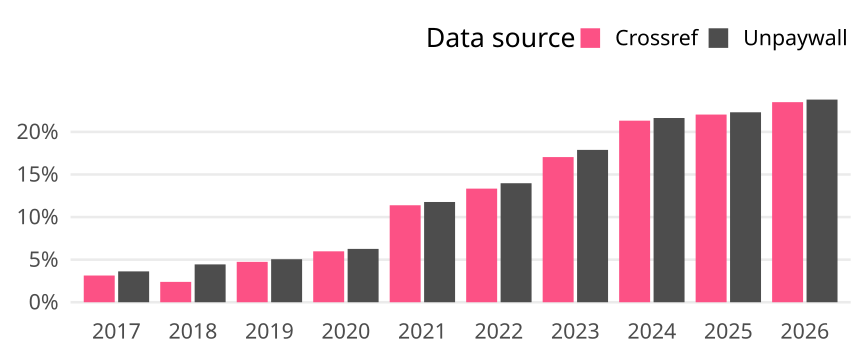

Data behind this chart, as committed beside it:
cr_year, cat, article_total, name, oa_articles, oa_share
2017, Global, 125301, Crossref, 3931, 0.03137
2017, Global, 125301, Unpaywall, 4538, 0.03622
2018, Global, 119237, Crossref, 2851, 0.02391
2018, Global, 119237, Unpaywall, 5297, 0.04442
2019, Global, 130591, Crossref, 6192, 0.04742
2019, Global, 130591, Unpaywall, 6595, 0.0505
2020, Global, 132501, Crossref, 7921, 0.05978
2020, Global, 132501, Unpaywall, 8298, 0.06263
2021, Global, 131335, Crossref, 14954, 0.1139
2021, Global, 131335, Unpaywall, 15458, 0.1177
2022, Global, 121524, Crossref, 16208, 0.1334
2022, Global, 121524, Unpaywall, 16980, 0.1397
2023, Global, 117885, Crossref, 20089, 0.1704
2023, Global, 117885, Unpaywall, 21084, 0.1789
2024, Global, 125265, Crossref, 26702, 0.2132
2024, Global, 125265, Unpaywall, 27092, 0.2163
2025, Global, 136128, Crossref, 29994, 0.2203
2025, Global, 136128, Unpaywall, 30358, 0.223
2026, Global, 108593, Crossref, 25507, 0.2349
2026, Global, 108593, Unpaywall, 25835, 0.2379
